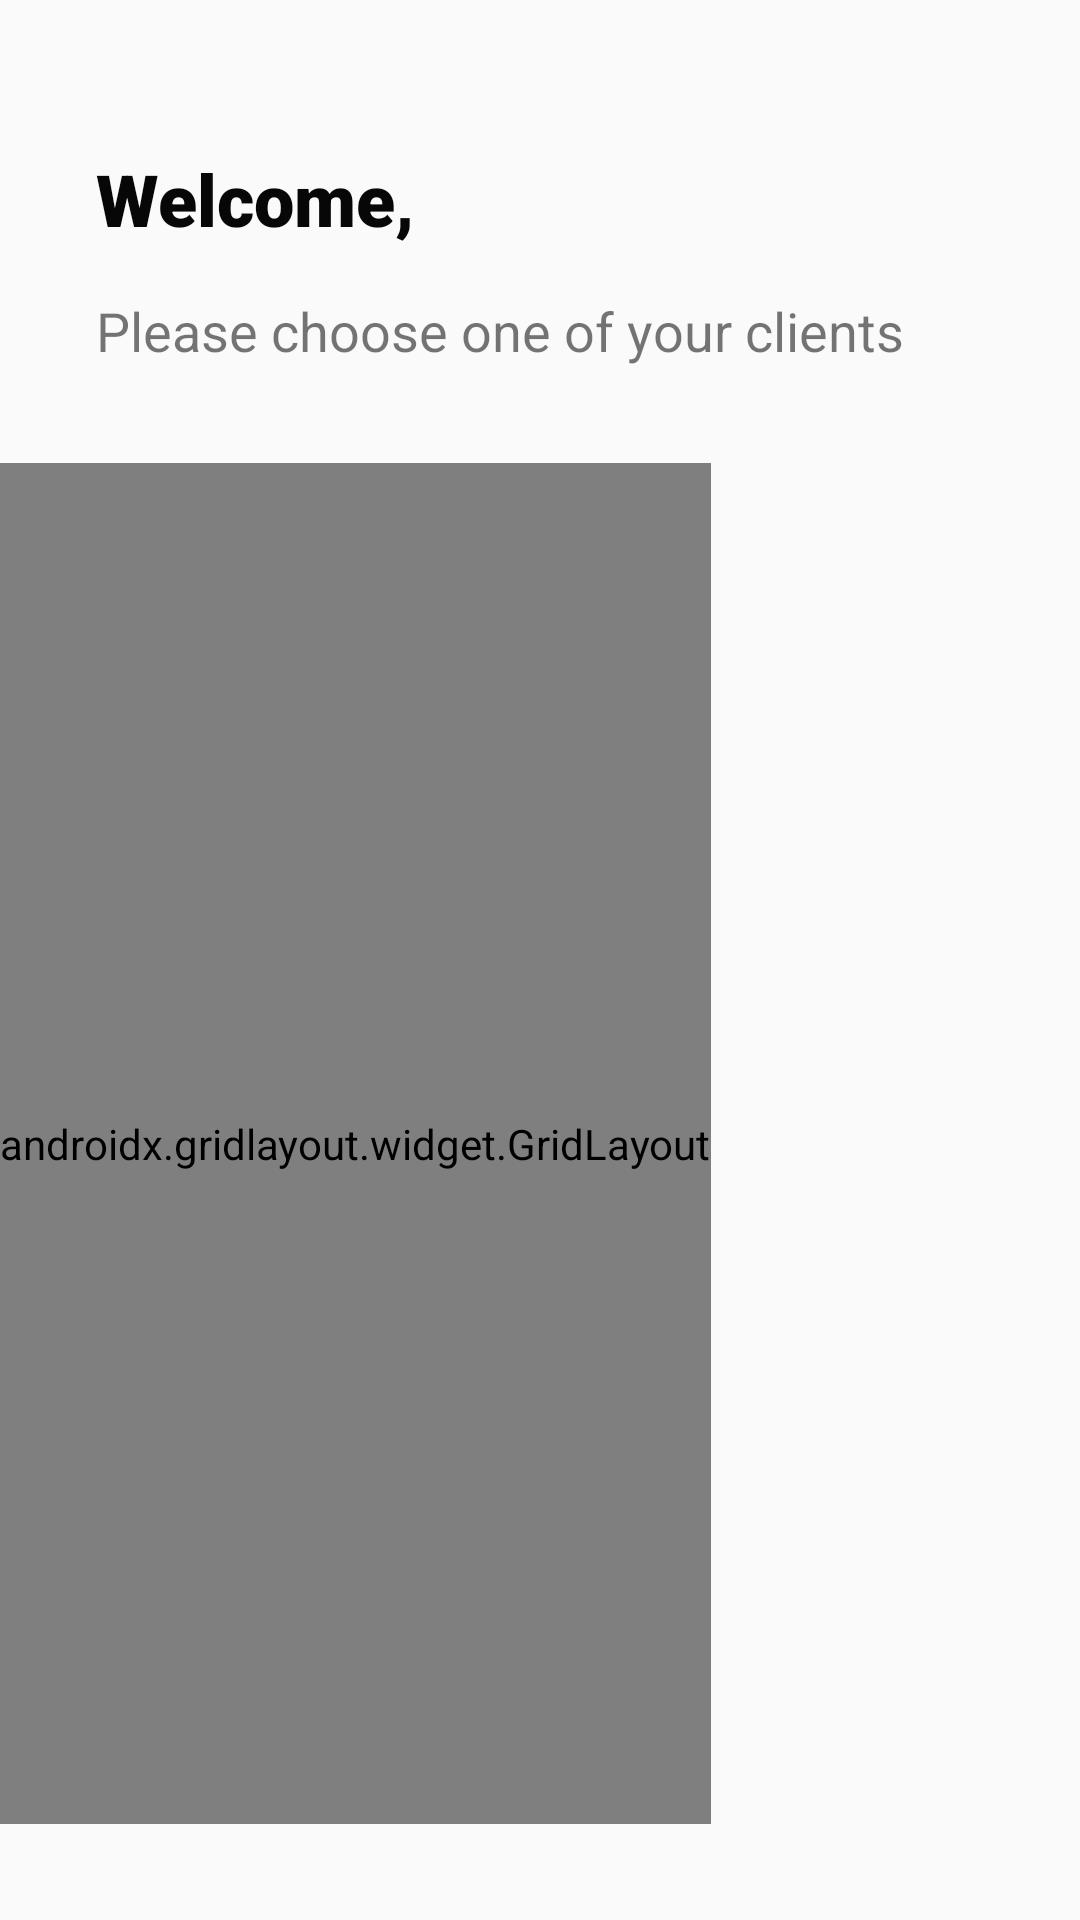

Produce the Android XML layout that renders to this screen, including the resource entries it uses.
<!-- AndroidManifest.xml: application theme Theme.PersonalTrainer -->
<!-- res/layout/fragment_trainer_start.xml -->
<?xml version="1.0" encoding="utf-8"?>
<androidx.constraintlayout.widget.ConstraintLayout xmlns:android="http://schemas.android.com/apk/res/android"
    xmlns:app="http://schemas.android.com/apk/res-auto"
    xmlns:tools="http://schemas.android.com/tools"
    android:layout_width="match_parent"
    android:layout_height="match_parent"
    tools:context=".Fragments.TrainerStartFrag">

    <TextView
        android:id="@+id/trainer_start_trainer_name"
        android:layout_width="wrap_content"
        android:layout_height="40dp"
        android:layout_marginStart="32dp"
        android:layout_marginTop="50dp"
        android:fontFamily="sans-serif-black"
        android:text="Welcome,"
        android:textColor="#070707"
        android:textSize="24sp"
        app:layout_constraintStart_toStartOf="parent"
        app:layout_constraintTop_toTopOf="parent" />

    <TextView
        android:id="@+id/trainer_start_welcome_tv"
        android:layout_width="wrap_content"
        android:layout_height="wrap_content"
        android:layout_marginStart="32dp"
        android:layout_marginTop="8dp"
        android:text="Please choose one of your clients"
        android:textSize="18sp"
        app:layout_constraintStart_toStartOf="parent"
        app:layout_constraintTop_toBottomOf="@+id/trainer_start_trainer_name" />

    <androidx.gridlayout.widget.GridLayout
        android:layout_width="wrap_content"
        android:layout_height="0dp"
        android:layout_marginTop="32dp"
        android:layout_marginBottom="32dp"
        app:layout_constraintBottom_toBottomOf="parent"
        app:layout_constraintTop_toBottomOf="@+id/trainer_start_welcome_tv"
        tools:layout_editor_absoluteX="164dp">

        <androidx.recyclerview.widget.RecyclerView
            android:id="@+id/trainer_start_clients_rv"
            android:layout_width="match_parent"
            android:layout_height="match_parent" />
    </androidx.gridlayout.widget.GridLayout>

</androidx.constraintlayout.widget.ConstraintLayout>
<!-- resources referenced by this layout -->
<resources>
  <style name="Theme.PersonalTrainer" parent="Theme.AppCompat.Light.DarkActionBar">
          
          <item name="colorPrimary">@color/purple_500</item>
          <item name="colorPrimaryDark">@color/purple_700</item>
          <item name="colorAccent">@color/teal_200</item>
          
      </style>
  <!-- not gathered from this repository: default colours our renderer supplied (Android Studio template values) -->
  <color name="purple_500">#FF6200EE</color>
  <color name="purple_700">#FF3700B3</color>
  <color name="teal_200">#FF03DAC5</color>
</resources>
